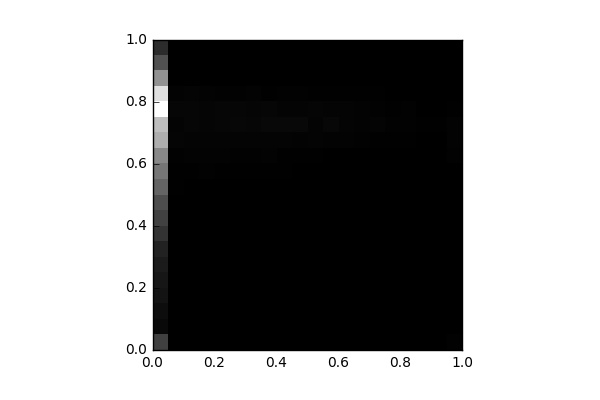

The data file committed next to this chart (first rows):
, 0, 1, 2, 3, 4, 5, 6, 7, 8, 9, 10, 11, 12, 13, 14, 15, 16, 17, 18, 19
0, 1375, 198.0, 296.0, 407.0, 477.0, 587.0, 734.0, 1091, 1403, 1661, 2153, 2529, 2905, 3722, 4064, 5468, 4795, 3122, 1744, 980.0
1, 0.0, 0.0, 2.0, 4.0, 2.0, 4.0, 5.0, 8.0, 12.0, 11.0, 24.0, 42.0, 52.0, 108.0, 97.0, 137.0, 77.0, 18.0, 2.0, 0.0
2, 4.0, 0.0, 2.0, 2.0, 4.0, 5.0, 12.0, 4.0, 12.0, 14.0, 17.0, 32.0, 74.0, 92.0, 129.0, 145.0, 87.0, 16.0, 1.0, 0.0
3, 4.0, 0.0, 0.0, 2.0, 4.0, 2.0, 2.0, 4.0, 8.0, 12.0, 21.0, 51.0, 69.0, 86.0, 126.0, 117.0, 79.0, 6.0, 2.0, 0.0
4, 0.0, 0.0, 0.0, 0.0, 0.0, 3.0, 3.0, 4.0, 10.0, 21.0, 16.0, 23.0, 73.0, 106.0, 129.0, 129.0, 63.0, 6.0, 1.0, 0.0
5, 4.0, 0.0, 0.0, 2.0, 0.0, 0.0, 6.0, 2.0, 2.0, 9.0, 17.0, 39.0, 52.0, 96.0, 166.0, 130.0, 60.0, 17.0, 4.0, 0.0
6, 4.0, 0.0, 1.0, 0.0, 0.0, 0.0, 0.0, 3.0, 9.0, 11.0, 13.0, 27.0, 53.0, 91.0, 146.0, 111.0, 70.0, 5.0, 0.0, 0.0
7, 4.0, 0.0, 0.0, 0.0, 0.0, 0.0, 0.0, 2.0, 4.0, 5.0, 13.0, 23.0, 70.0, 91.0, 174.0, 133.0, 40.0, 4.0, 0.0, 0.0
8, 0.0, 0.0, 0.0, 0.0, 0.0, 2.0, 0.0, 2.0, 5.0, 0.0, 8.0, 25.0, 41.0, 102.0, 191.0, 92.0, 63.0, 0.0, 2.0, 0.0
9, 0.0, 0.0, 0.0, 0.0, 0.0, 0.0, 2.0, 2.0, 2.0, 6.0, 7.0, 12.0, 27.0, 79.0, 181.0, 101.0, 60.0, 1.0, 2.0, 0.0
10, 0.0, 0.0, 0.0, 0.0, 0.0, 0.0, 0.0, 0.0, 0.0, 7.0, 0.0, 15.0, 33.0, 88.0, 89.0, 108.0, 30.0, 8.0, 0.0, 0.0
11, 0.0, 0.0, 0.0, 0.0, 0.0, 0.0, 0.0, 0.0, 2.0, 2.0, 2.0, 16.0, 21.0, 74.0, 151.0, 101.0, 41.0, 0.0, 0.0, 0.0
12, 0.0, 0.0, 0.0, 0.0, 0.0, 0.0, 0.0, 0.0, 0.0, 2.0, 2.0, 16.0, 14.0, 76.0, 103.0, 87.0, 38.0, 0.0, 0.0, 0.0
13, 0.0, 0.0, 0.0, 0.0, 0.0, 0.0, 0.0, 0.0, 2.0, 0.0, 4.0, 5.0, 7.0, 49.0, 85.0, 70.0, 25.0, 0.0, 0.0, 0.0
14, 0.0, 0.0, 0.0, 0.0, 0.0, 0.0, 0.0, 0.0, 0.0, 2.0, 2.0, 8.0, 6.0, 40.0, 105.0, 58.0, 26.0, 2.0, 0.0, 0.0
15, 0.0, 0.0, 0.0, 0.0, 0.0, 0.0, 0.0, 0.0, 2.0, 0.0, 0.0, 4.0, 6.0, 39.0, 46.0, 40.0, 12.0, 7.0, 0.0, 0.0
16, 0.0, 0.0, 0.0, 0.0, 0.0, 0.0, 0.0, 0.0, 0.0, 0.0, 2.0, 2.0, 6.0, 39.0, 48.0, 53.0, 20.0, 0.0, 0.0, 0.0
17, 0.0, 0.0, 0.0, 0.0, 0.0, 0.0, 0.0, 0.0, 0.0, 0.0, 2.0, 2.0, 5.0, 20.0, 31.0, 18.0, 12.0, 0.0, 0.0, 0.0
18, 4.0, 0.0, 0.0, 0.0, 0.0, 0.0, 0.0, 0.0, 0.0, 2.0, 0.0, 2.0, 4.0, 14.0, 24.0, 13.0, 6.0, 0.0, 0.0, 0.0
19, 60.0, 0.0, 0.0, 0.0, 0.0, 2.0, 0.0, 0.0, 0.0, 0.0, 4.0, 14.0, 48.0, 73.0, 65.0, 33.0, 14.0, 2.0, 0.0, 0.0
